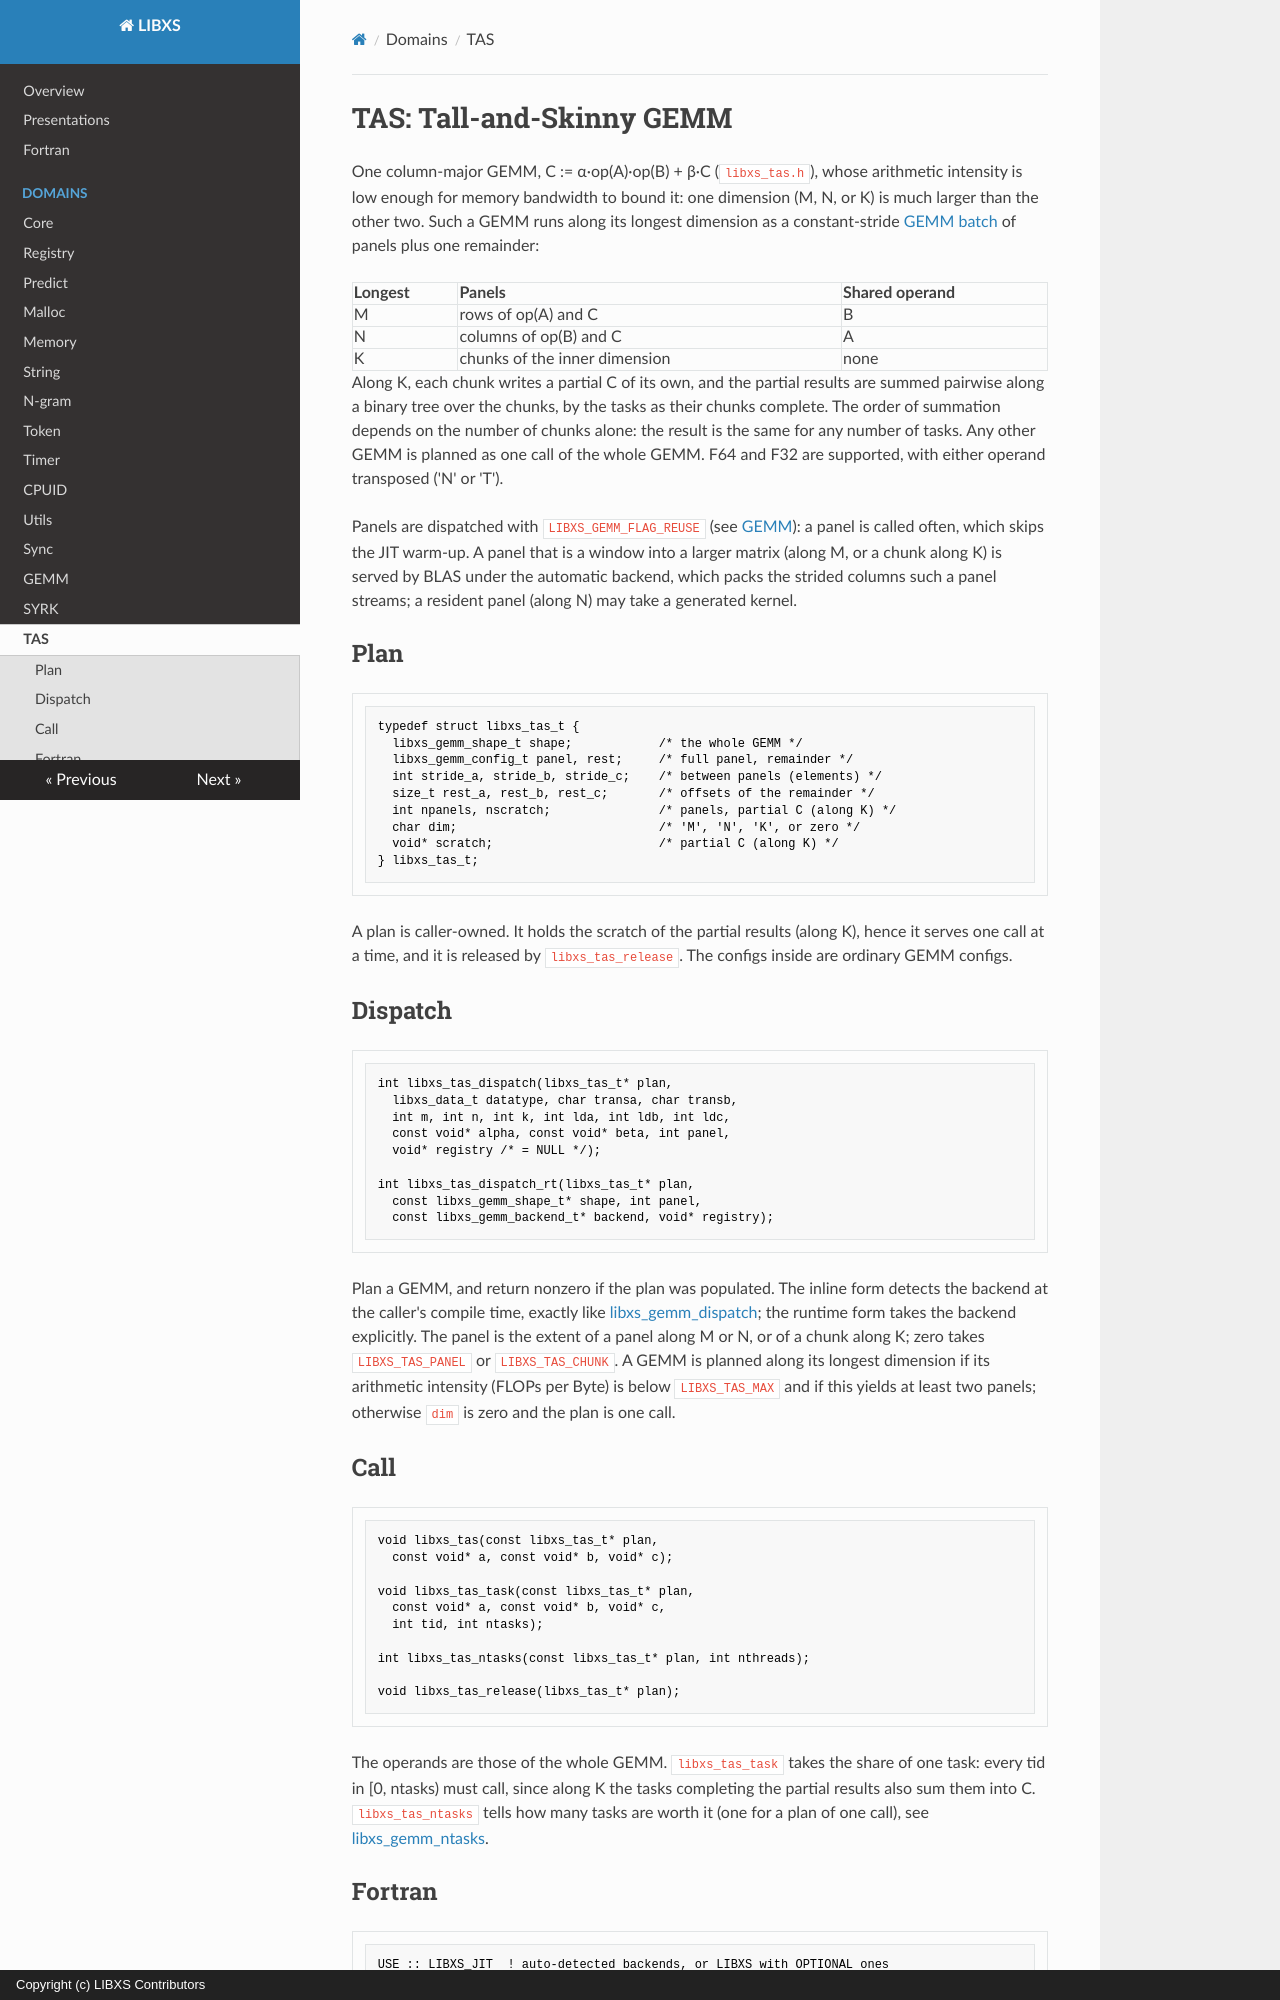

repository: hfp/libxs · page: libxs_tas/index.html · generator: mkdocs · copyright: Copyright (c) LIBXS Contributors

# TAS: Tall-and-Skinny GEMM

One column-major GEMM, C := α·op(A)·op(B) + β·C (`libxs_tas.h`), whose
arithmetic intensity is low enough for memory bandwidth to bound it:
one dimension (M, N, or K) is much larger than the other two. Such a
GEMM runs along its longest dimension as a constant-stride
[GEMM batch](libxs_gemm.md#indexstrided-batch) of panels plus one
remainder:

| Longest | Panels                                   | Shared operand |
| :------ | :--------------------------------------- | :------------- |
| M       | rows of op(A) and C                      | B              |
| N       | columns of op(B) and C                   | A              |
| K       | chunks of the inner dimension            | none           |

Along K, each chunk writes a partial C of its own, and the partial
results are summed pairwise along a binary tree over the chunks, by the
tasks as their chunks complete. The order of summation depends on the
number of chunks alone: the result is the same for any number of tasks. Any other GEMM is planned as one call of the whole
GEMM. F64 and F32 are supported, with either operand transposed
('N' or 'T').

Panels are dispatched with `LIBXS_GEMM_FLAG_REUSE` (see
[GEMM](libxs_gemm.md#types)): a panel is called often, which skips the
JIT warm-up. A panel that is a window into a larger matrix (along M, or
a chunk along K) is served by BLAS under the automatic backend, which
packs the strided columns such a panel streams; a resident panel (along
N) may take a generated kernel.

## Plan

```C
typedef struct libxs_tas_t {
  libxs_gemm_shape_t shape;            /* the whole GEMM */
  libxs_gemm_config_t panel, rest;     /* full panel, remainder */
  int stride_a, stride_b, stride_c;    /* between panels (elements) */
  size_t rest_a, rest_b, rest_c;       /* offsets of the remainder */
  int npanels, nscratch;               /* panels, partial C (along K) */
  char dim;                            /* 'M', 'N', 'K', or zero */
  void* scratch;                       /* partial C (along K) */
} libxs_tas_t;
```

A plan is caller-owned. It holds the scratch of the partial results
(along K), hence it serves one call at a time, and it is released by
`libxs_tas_release`. The configs inside are ordinary GEMM configs.

## Dispatch

```C
int libxs_tas_dispatch(libxs_tas_t* plan,
  libxs_data_t datatype, char transa, char transb,
  int m, int n, int k, int lda, int ldb, int ldc,
  const void* alpha, const void* beta, int panel,
  void* registry /* = NULL */);

int libxs_tas_dispatch_rt(libxs_tas_t* plan,
  const libxs_gemm_shape_t* shape, int panel,
  const libxs_gemm_backend_t* backend, void* registry);
```

Plan a GEMM, and return nonzero if the plan was populated. The inline
form detects the backend at the caller's compile time, exactly like
[libxs_gemm_dispatch](libxs_gemm.md#dispatch); the runtime form takes
the backend explicitly. The panel is the extent of a panel along M or
N, or of a chunk along K; zero takes `LIBXS_TAS_PANEL` or
`LIBXS_TAS_CHUNK`. A GEMM is planned along its longest dimension if its
arithmetic intensity (FLOPs per Byte) is below `LIBXS_TAS_MAX` and if
this yields at least two panels; otherwise `dim` is zero and the plan
is one call.
